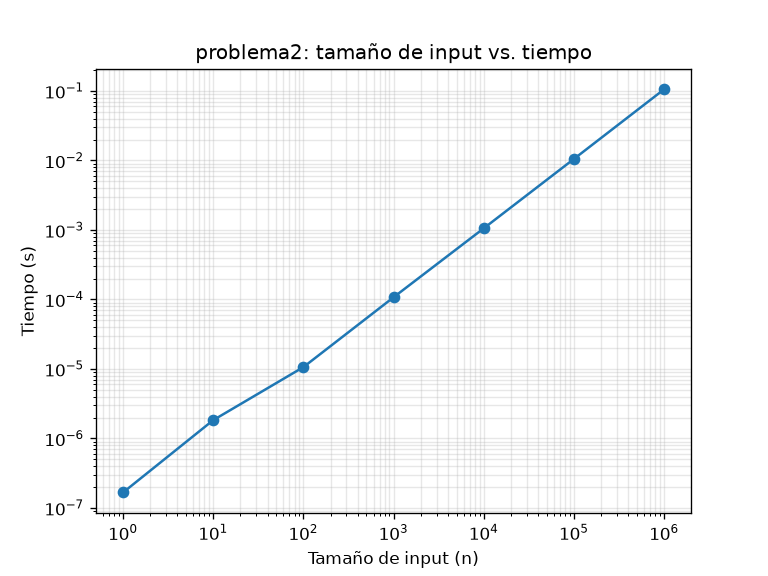

Data behind this chart, as committed beside it:
n, tiempo_segundos
1, 0.000000
10, 0.000002
100, 0.000011
1000, 0.000108
10000, 0.001057
100000, 0.01052
1000000, 0.1057
